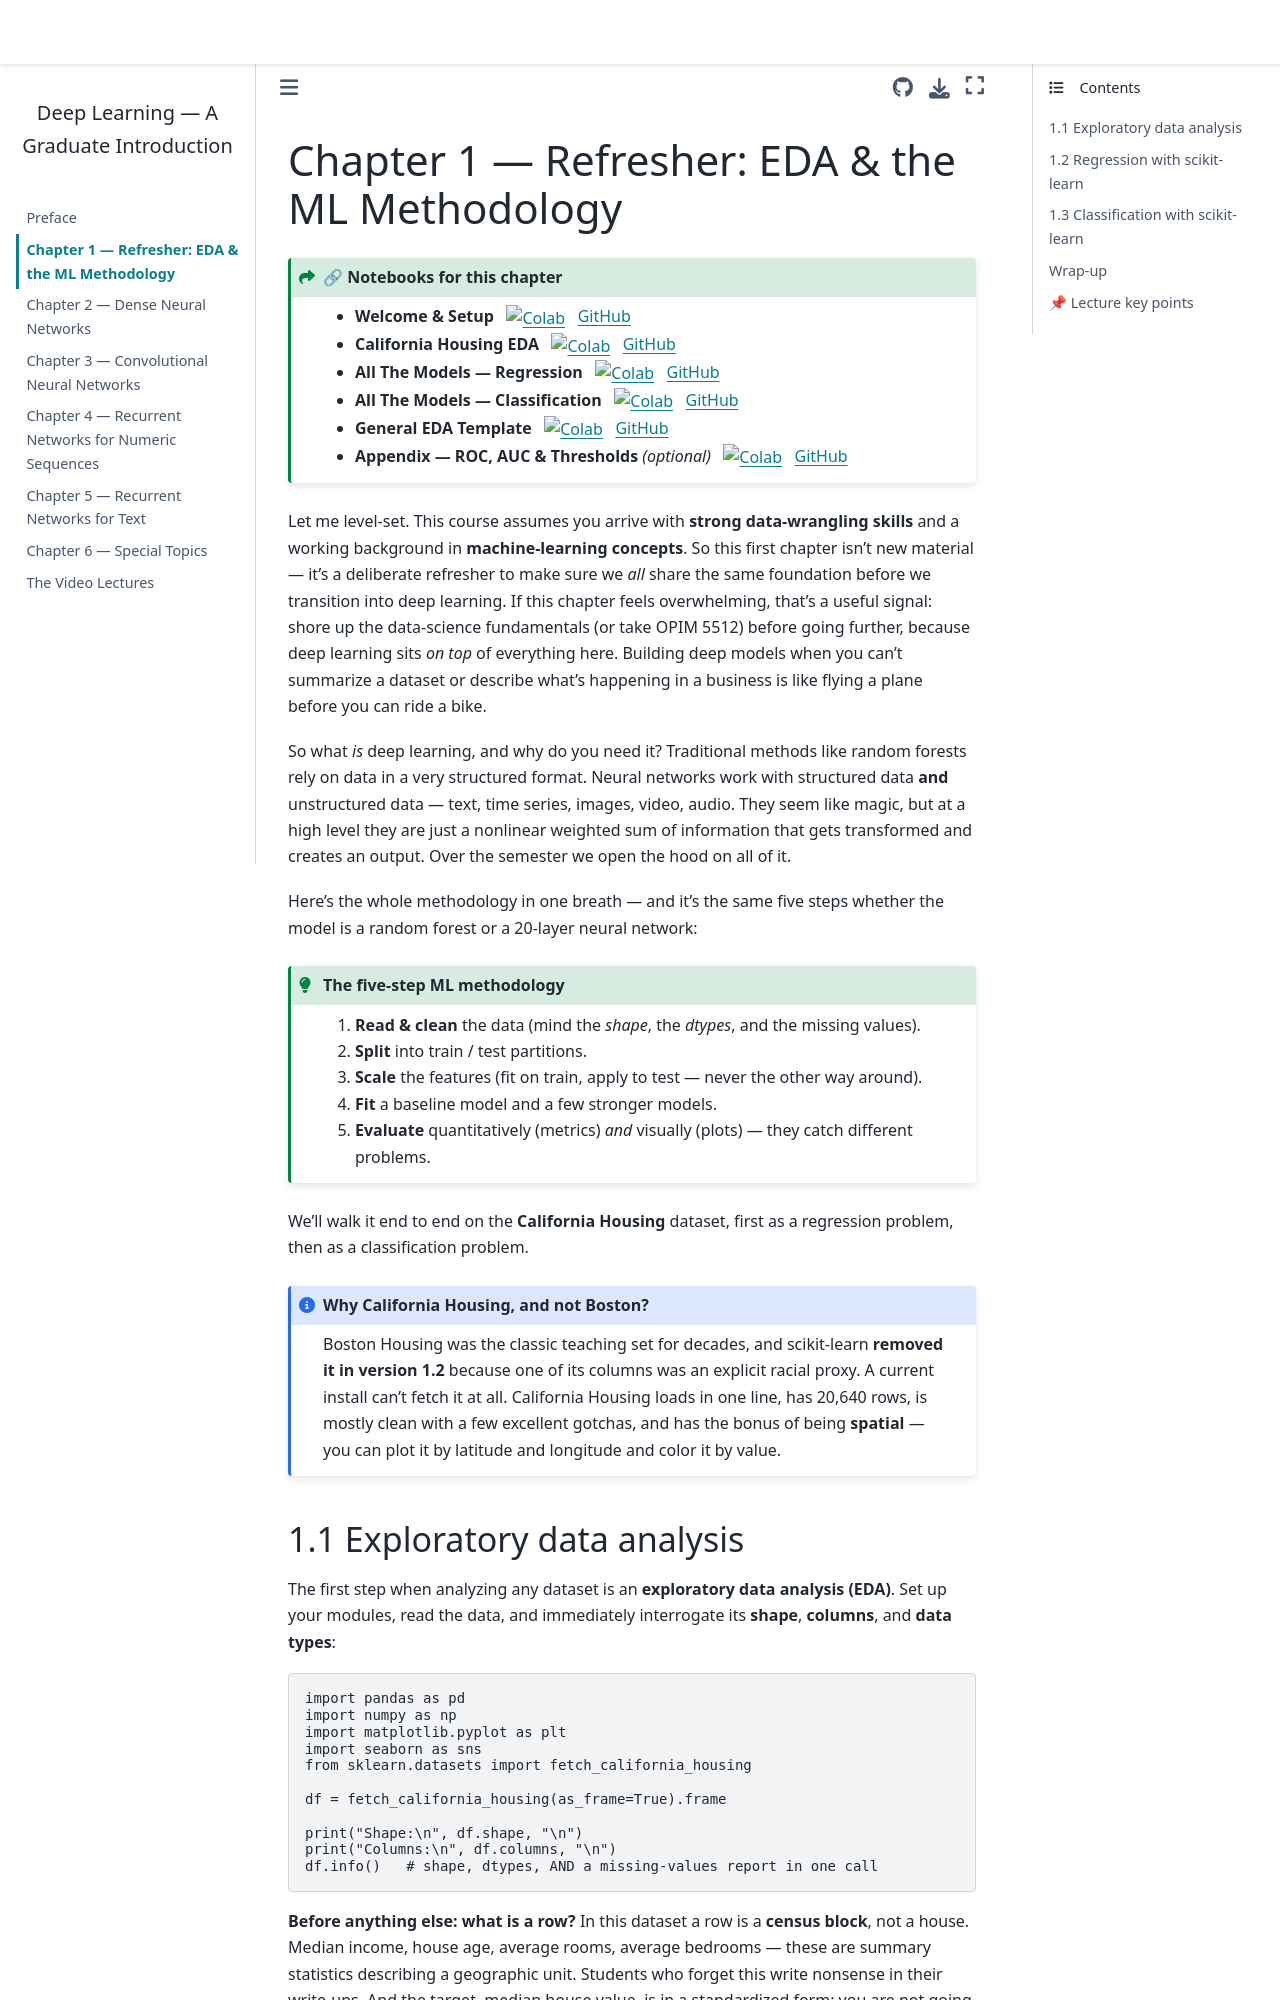

repository: drdave-teaching/opim5509-textbook · page: m1_refresher/index.html · generator: jekyll

# Chapter 1 — Refresher: EDA & the ML Methodology

:::{admonition} 🔗 Notebooks for this chapter
:class: seealso dropdown
- **Welcome & Setup** &nbsp; [![Colab](https://colab.research.google.com/assets/colab-badge.svg)](https://colab.research.google.com/github/drdave-teaching/OPIM5509-notebooks/blob/main/Module1/0_Welcome_and_Setup.ipynb) &nbsp; [GitHub](https://github.com/drdave-teaching/OPIM5509-notebooks/blob/main/Module1/0_Welcome_and_Setup.ipynb)
- **California Housing EDA** &nbsp; [![Colab](https://colab.research.google.com/assets/colab-badge.svg)](https://colab.research.google.com/github/drdave-teaching/OPIM5509-notebooks/blob/main/Module1/1_CaliforniaHousing_EDA.ipynb) &nbsp; [GitHub](https://github.com/drdave-teaching/OPIM5509-notebooks/blob/main/Module1/1_CaliforniaHousing_EDA.ipynb)
- **All The Models — Regression** &nbsp; [![Colab](https://colab.research.google.com/assets/colab-badge.svg)](https://colab.research.google.com/github/drdave-teaching/OPIM5509-notebooks/blob/main/Module1/2_AllTheModels_Regression.ipynb) &nbsp; [GitHub](https://github.com/drdave-teaching/OPIM5509-notebooks/blob/main/Module1/2_AllTheModels_Regression.ipynb)
- **All The Models — Classification** &nbsp; [![Colab](https://colab.research.google.com/assets/colab-badge.svg)](https://colab.research.google.com/github/drdave-teaching/OPIM5509-notebooks/blob/main/Module1/3_AllTheModels_Classification.ipynb) &nbsp; [GitHub](https://github.com/drdave-teaching/OPIM5509-notebooks/blob/main/Module1/3_AllTheModels_Classification.ipynb)
- **General EDA Template** &nbsp; [![Colab](https://colab.research.google.com/assets/colab-badge.svg)](https://colab.research.google.com/github/drdave-teaching/OPIM5509-notebooks/blob/main/Module1/4_General_EDA_Template.ipynb) &nbsp; [GitHub](https://github.com/drdave-teaching/OPIM5509-notebooks/blob/main/Module1/4_General_EDA_Template.ipynb)
- **Appendix — ROC, AUC & Thresholds** *(optional)* &nbsp; [![Colab](https://colab.research.google.com/assets/colab-badge.svg)](https://colab.research.google.com/github/drdave-teaching/OPIM5509-notebooks/blob/main/Module1/5_Appendix_ROC_AUC_and_Thresholds.ipynb) &nbsp; [GitHub](https://github.com/drdave-teaching/OPIM5509-notebooks/blob/main/Module1/5_Appendix_ROC_AUC_and_Thresholds.ipynb)
:::

Let me level-set. This course assumes you arrive with **strong data-wrangling skills** and a working background in **machine-learning concepts**. So this first chapter isn't new material — it's a deliberate refresher to make sure we *all* share the same foundation before we transition into deep learning. If this chapter feels overwhelming, that's a useful signal: shore up the data-science fundamentals (or take OPIM 5512) before going further, because deep learning sits *on top* of everything here. Building deep models when you can't summarize a dataset or describe what's happening in a business is like flying a plane before you can ride a bike.

So what *is* deep learning, and why do you need it? Traditional methods like random forests rely on data in a very structured format. Neural networks work with structured data **and** unstructured data — text, time series, images, video, audio. They seem like magic, but at a high level they are just a nonlinear weighted sum of information that gets transformed and creates an output. Over the semester we open the hood on all of it.

Here's the whole methodology in one breath — and it's the same five steps whether the model is a random forest or a 20-layer neural network:

```{admonition} The five-step ML methodology
:class: tip
1. **Read & clean** the data (mind the *shape*, the *dtypes*, and the missing values).
2. **Split** into train / test partitions.
3. **Scale** the features (fit on train, apply to test — never the other way around).
4. **Fit** a baseline model and a few stronger models.
5. **Evaluate** quantitatively (metrics) *and* visually (plots) — they catch different problems.
```

We'll walk it end to end on the **California Housing** dataset, first as a regression problem, then as a classification problem.
